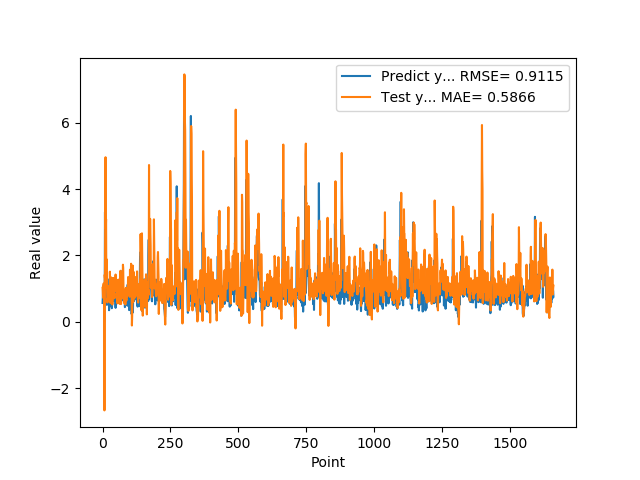

The table this chart was drawn from, first rows:
5.654720067979999154e-01, 1.024320867737935403e+00
7.307389974590000614e-01, 8.965021110007734828e-01
1.074290990829999792e+00, 7.227870470575109563e-01
9.521890282630000035e-01, 1.060369896209119478e+00
9.879170060160000766e-01, 1.153175495828480557e+00
1.011654973029999960e+00, 1.064980847629745542e+00
0.000000000000000000e+00, 1.131553378053122172e+00
7.643579840659999736e-01, -2.674683173987557172e+00
7.788103222849999119e-01, 1.417669186119453251e+00
3.306220054629999794e+00, 1.319863282111988445e+00
1.055441975589999970e+00, 4.120267149119478667e+00
7.543110251430000801e-01, 4.961942853778153584e+00
7.915459871289999283e-01, 2.807206977660846370e+00
1.409499049189999909e+00, 3.092097091606520909e+00
8.875439763070001042e-01, 1.024033786340808883e+00
6.401469707490000660e-01, 1.883370458874903841e+00
5.082880258560000808e-01, 1.332850462512380485e+00
8.640019893649999450e-01, 8.642010383140515950e-01
5.725920200349999822e-01, 5.796687662390751505e-01
8.469420075419999971e-01, 7.052792732247677998e-01
9.181020259860001032e-01, 6.909827450258249071e-01
7.976629734039999420e-01, 1.079371145695091405e+00
9.608020186419998776e-01, 9.623300281045381599e-01
9.555831551549999192e-01, 9.999605272851638249e-01
3.470349907879999862e-01, 1.070010668168986712e+00
9.546210169789999256e-01, 7.014127633636610959e-01
1.293938040730000072e+00, 7.626818389432568068e-01
5.251880288119999962e-01, 1.509969671005614300e+00
4.773890078070000542e-01, 1.164265521535644332e+00
1.275226235389999907e+00, 5.645563389780213770e-01
8.723750114439999814e-01, 9.530785010206043184e-01
8.355640172959999390e-01, 1.340628480458483374e+00
7.321749925609999377e-01, 8.695536773587162482e-01
7.640249729160000225e-01, 7.415702488087426714e-01
4.072830080990000323e-01, 8.338821973238812468e-01
4.752210080619999610e-01, 7.759938665872330166e-01
8.781340122220000488e-01, 5.193997828841540043e-01
7.414129972460000717e-01, 6.563286778049203241e-01
1.258002042770000051e+00, 1.316857930878692962e+00
1.069700956339999953e+00, 1.084226422277720037e+00
7.274609804150000691e-01, 1.319165685700481871e+00
7.892770171170000459e-01, 7.643522059713911965e-01
6.237750053410000550e-01, 8.103159698828181767e-01
6.914690136910000007e-01, 8.525897276933492863e-01
8.557710051540000640e-01, 7.090742716535060053e-01
7.093830108640000187e-01, 1.193004568874167726e+00
1.014547944070000041e+00, 9.396320988169454269e-01
1.115731000900000103e+00, 1.015675392809241462e+00
4.182830154900000208e-01, 1.423726131332028633e+00
1.002280950550000105e+00, 9.963996210867585024e-01
1.218860983849999968e+00, 1.027993045867757749e+00
1.143296003339999922e+00, 1.165963880152942167e+00
6.528189778330000248e-01, 1.269189449618865817e+00
6.746559739110000731e-01, 1.110183220865808007e+00
6.009536385540000802e-01, 8.177482069809064447e-01
6.694570183749999348e-01, 5.537210650628687780e-01
6.538079977039999990e-01, 1.063234279437880625e+00
7.814120054240000224e-01, 9.766098830501294126e-01
1.206303954120000022e+00, 7.731428291491849736e-01
8.469259738919999725e-01, 1.115271368431582921e+00
8.286409974099999687e-01, 1.272042201910916548e+00
... 1,599 more rows
